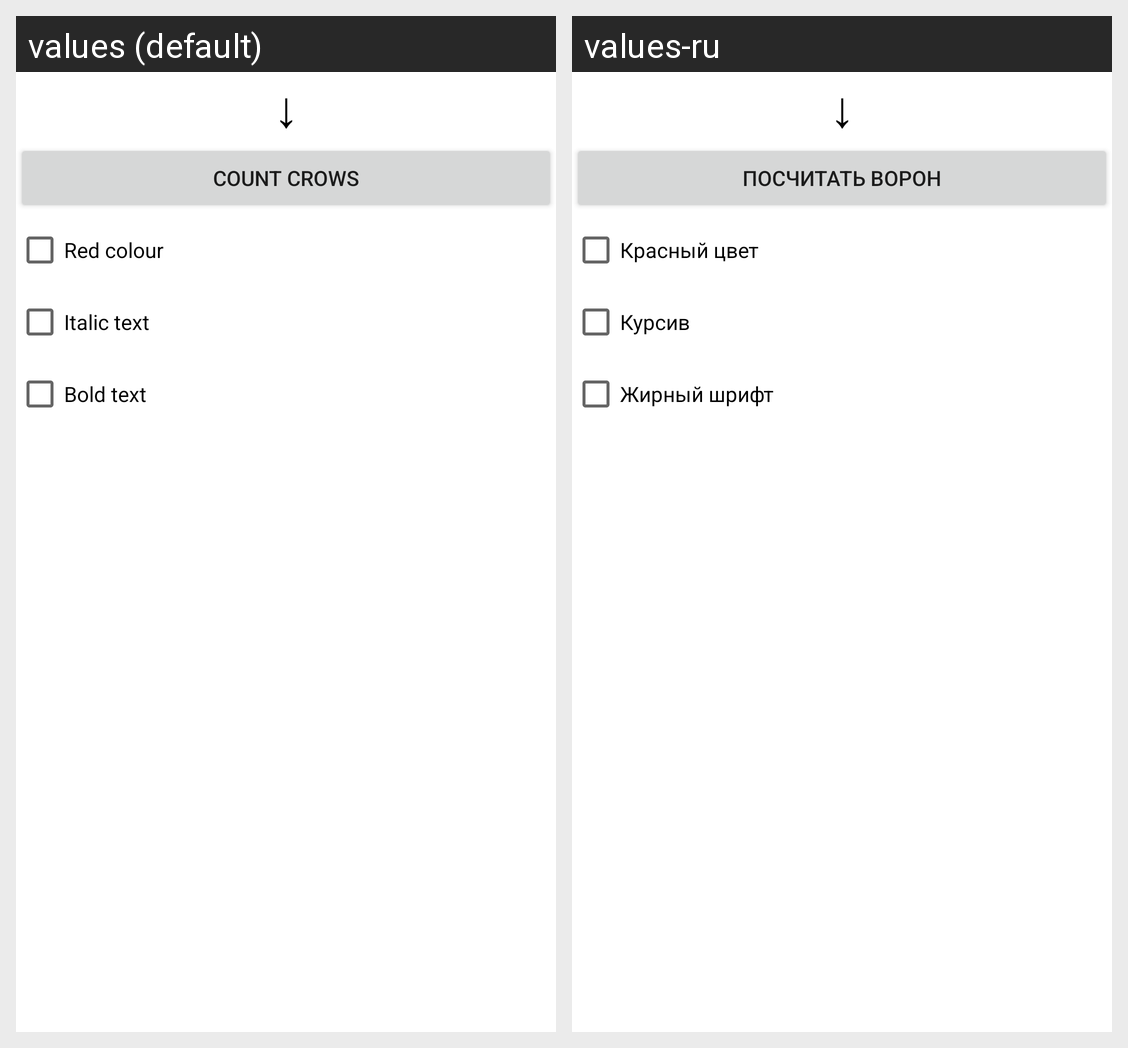

For this localized Android screen grid, give each drawn string resource with its value in every locale shown.
Android screen res/layout/activity_main.xml rendered under 2 locales, left to right: values (default), values-ru. Device: Nexus 5 (rendered at 1080×1920; each locale shown at half size, 540×960, under a caption strip naming it); theme Theme.Crows.
Strings drawn on this screen, with the default value and each locale's value (text and hints the layout hard-codes, and strings that could not be matched under every locale, appear in the picture but are not listed):

button_text
  values: Count crows
  values-ru: Посчитать ворон

CheckBox_Red
  values: Red colour
  values-ru: Красный цвет

CheckBox_Italic
  values: Italic text
  values-ru: Курсив

CheckBox_Bold
  values: Bold text
  values-ru: Жирный шрифт
